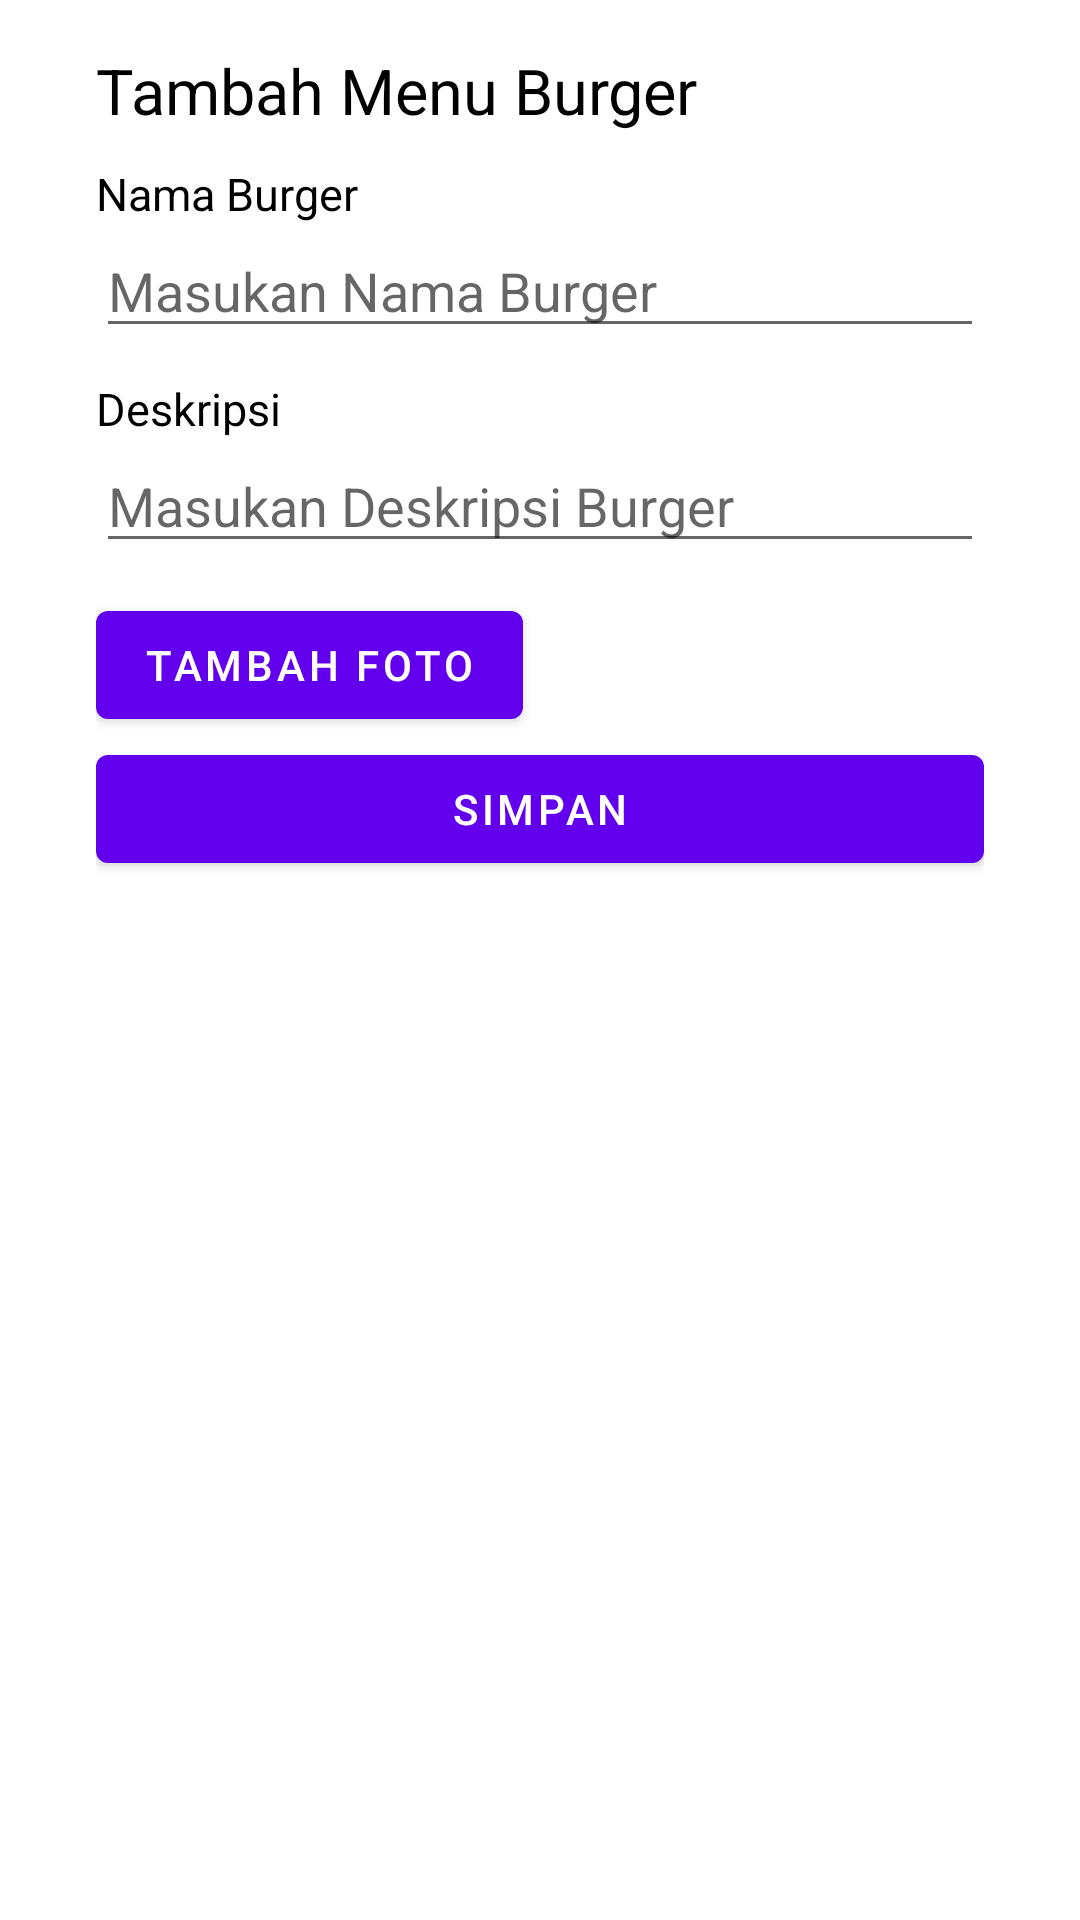

Layout XML and referenced resources for this Android screen:
<!-- AndroidManifest.xml: application theme Theme.AlvinUas -->
<!-- res/layout/activity_burger_add.xml -->
<?xml version="1.0" encoding="utf-8"?>
<com.google.android.material.circularreveal.CircularRevealRelativeLayout xmlns:android="http://schemas.android.com/apk/res/android"
    xmlns:app="http://schemas.android.com/apk/res-auto"
    xmlns:tools="http://schemas.android.com/tools"
    android:layout_width="match_parent"
    android:layout_height="match_parent"
    android:padding="16dp"
    tools:context=".view.BurgerAddActivity">

    <ScrollView
        android:layout_width="match_parent"
        android:layout_height="match_parent"
        android:layout_below="@+id/appBarLayout01"
        android:paddingStart="16dp"
        android:paddingEnd="16dp">

        <com.google.android.material.circularreveal.CircularRevealLinearLayout
            android:layout_width="match_parent"
            android:layout_height="wrap_content"
            android:orientation="vertical">

            <com.google.android.material.textview.MaterialTextView
                android:layout_width="wrap_content"
                android:layout_height="wrap_content"
                android:text="Tambah Menu Burger"
                android:textColor="@color/black"
                android:layout_marginBottom="10dp"
                android:textSize="21sp" />

            <com.google.android.material.textview.MaterialTextView
                android:layout_width="wrap_content"
                android:layout_height="wrap_content"
                android:text="Nama Burger"
                android:textColor="@color/black"
                android:textSize="15sp" />

            <com.google.android.material.textfield.TextInputEditText
                android:id="@+id/et_costumer_code"
                android:layout_width="match_parent"
                android:layout_height="wrap_content"
                android:layout_marginBottom="10dp"
                android:hint="Masukan Nama Burger"/>

            <com.google.android.material.textview.MaterialTextView
                android:layout_width="wrap_content"
                android:layout_height="wrap_content"
                android:text="Deskripsi"
                android:textColor="@color/black"
                android:textSize="15sp" />

            <com.google.android.material.textfield.TextInputEditText
                android:id="@+id/et_costumer_name"
                android:layout_width="match_parent"
                android:layout_height="wrap_content"
                android:layout_marginBottom="10dp"
                android:hint="Masukan Deskripsi Burger"
                android:inputType="textPersonName" />

            <com.google.android.material.button.MaterialButton
                android:id="@+id/btn_add_image"
                android:layout_width="wrap_content"
                android:layout_height="wrap_content"
                android:text="tambah foto"
                android:textColor="@color/white" />

            <com.google.android.material.button.MaterialButton
                android:id="@+id/btn_save_burger"
                android:layout_width="match_parent"
                android:layout_height="wrap_content"
                android:text="Simpan"
                android:textColor="@color/white" />

        </com.google.android.material.circularreveal.CircularRevealLinearLayout>

    </ScrollView>

</com.google.android.material.circularreveal.CircularRevealRelativeLayout>
<!-- resources referenced by this layout -->
<resources>
  <style name="Theme.AlvinUas" parent="Theme.MaterialComponents.DayNight.DarkActionBar">
          
          <item name="colorPrimary">@color/purple_500</item>
          <item name="colorPrimaryVariant">@color/purple_700</item>
          <item name="colorOnPrimary">@color/white</item>
          
          <item name="colorSecondary">@color/teal_200</item>
          <item name="colorSecondaryVariant">@color/teal_700</item>
          <item name="colorOnSecondary">@color/black</item>
          
          <item name="android:statusBarColor" tools:targetApi="l">?attr/colorPrimaryVariant</item>
          
      </style>
  <!-- not gathered from this repository: default colours our renderer supplied (Android Studio template values) -->
  <color name="purple_500">#FF6200EE</color>
  <color name="purple_700">#FF3700B3</color>
  <color name="teal_200">#FF03DAC5</color>
  <color name="teal_700">#FF018786</color>
  <color name="black">#FF000000</color>
  <color name="white">#FFFFFFFF</color>
</resources>
